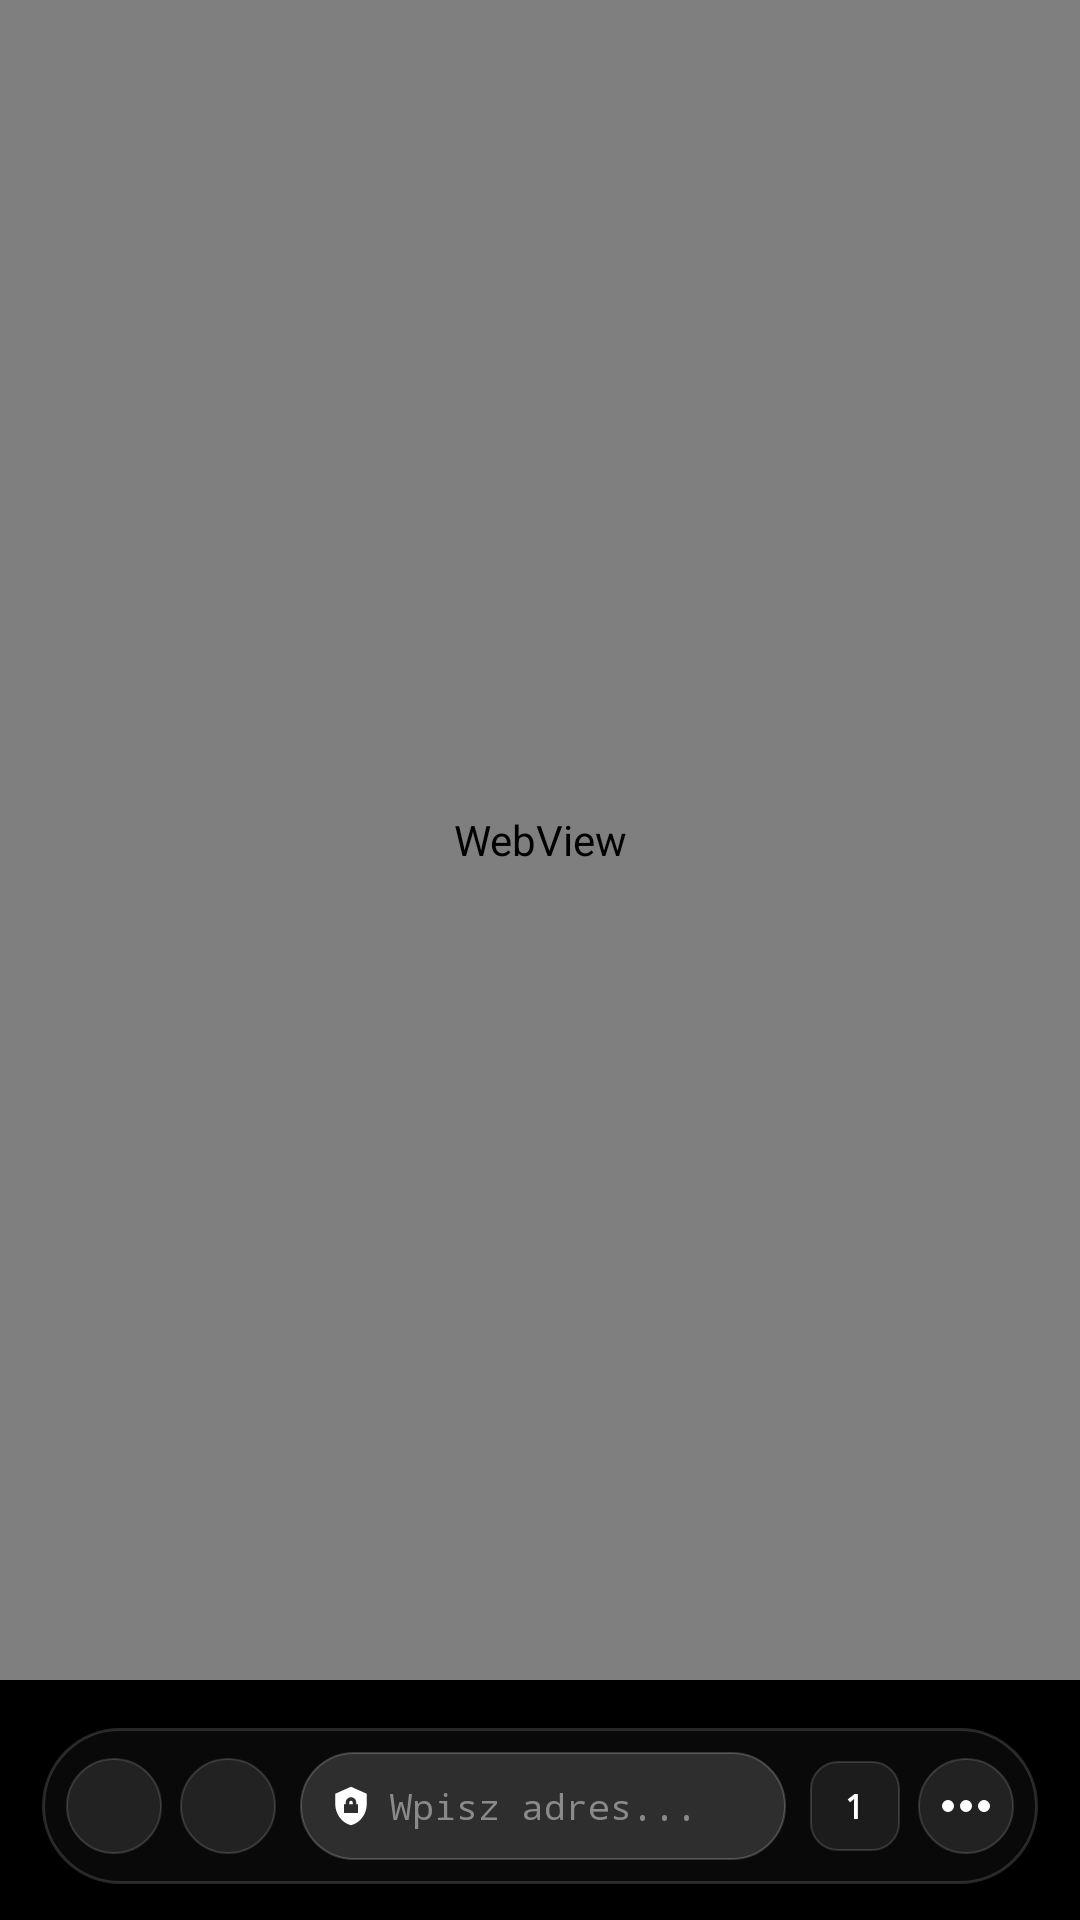

This screen was rendered from an Android layout file. Write that file and the resources it references.
<!-- AndroidManifest.xml: application theme Theme.Makarena -->
<!-- res/layout/activity_main.xml -->
<?xml version="1.0" encoding="utf-8"?>
<androidx.constraintlayout.widget.ConstraintLayout xmlns:android="http://schemas.android.com/apk/res/android"
    xmlns:app="http://schemas.android.com/apk/res-auto"
    android:layout_width="match_parent"
    android:layout_height="match_parent"
    android:background="@color/oled_black">

    
    <ProgressBar
        android:id="@+id/loading_progress"
        style="?android:attr/progressBarStyleHorizontal"
        android:layout_width="match_parent"
        android:layout_height="2dp"
        android:indeterminate="true"
        android:indeterminateTint="@color/text_white"
        android:visibility="gone"
        app:layout_constraintTop_toTopOf="parent" />

    
    <WebView
        android:id="@+id/web_view"
        android:layout_width="match_parent"
        android:layout_height="0dp"
        app:layout_constraintBottom_toTopOf="@+id/gesture_strip"
        app:layout_constraintTop_toBottomOf="@+id/loading_progress" />

    
    <LinearLayout
        android:id="@+id/status_pill"
        android:layout_width="wrap_content"
        android:layout_height="wrap_content"
        android:layout_marginTop="12dp"
        android:background="@drawable/bg_capsule"
        android:gravity="center_vertical"
        android:orientation="horizontal"
        android:paddingStart="14dp"
        android:paddingTop="6dp"
        android:paddingEnd="14dp"
        android:paddingBottom="6dp"
        android:visibility="invisible"
        app:layout_constraintEnd_toEndOf="parent"
        app:layout_constraintStart_toStartOf="parent"
        app:layout_constraintTop_toTopOf="parent">

        <View
            android:id="@+id/status_dot"
            android:layout_width="8dp"
            android:layout_height="8dp"
            android:layout_marginEnd="8dp"
            android:background="@color/text_white" />

        <TextView
            android:id="@+id/status_text"
            android:layout_width="wrap_content"
            android:layout_height="wrap_content"
            android:fontFamily="monospace"
            android:letterSpacing="0.1"
            android:text="AI ACTIVE"
            android:textColor="@color/text_white"
            android:textSize="11sp"
            android:textStyle="bold" />
    </LinearLayout>

    
    <View
        android:id="@+id/gesture_strip"
        android:layout_width="match_parent"
        android:layout_height="16dp"
        android:background="@android:color/transparent"
        app:layout_constraintBottom_toTopOf="@+id/floating_dock" />

    
    <LinearLayout
        android:id="@+id/floating_dock"
        android:layout_width="match_parent"
        android:layout_height="52dp"
        android:layout_marginStart="14dp"
        android:layout_marginEnd="14dp"
        android:layout_marginBottom="12dp"
        android:background="@drawable/bg_floating_dock"
        android:gravity="center_vertical"
        android:orientation="horizontal"
        android:paddingStart="8dp"
        android:paddingEnd="8dp"
        app:layout_constraintBottom_toBottomOf="parent">

        <ImageButton
            android:id="@+id/btn_back"
            android:layout_width="32dp"
            android:layout_height="32dp"
            android:background="@drawable/bg_circle_btn"
            android:contentDescription="Wstecz"
            android:src="@drawable/ic_chevron_left"
            app:tint="@color/text_white" />

        <ImageButton
            android:id="@+id/btn_forward"
            android:layout_width="32dp"
            android:layout_height="32dp"
            android:layout_marginStart="6dp"
            android:background="@drawable/bg_circle_btn"
            android:contentDescription="Dalej"
            android:src="@drawable/ic_chevron_right"
            app:tint="@color/text_white" />

        
        <LinearLayout
            android:layout_width="0dp"
            android:layout_height="36dp"
            android:layout_marginStart="8dp"
            android:layout_marginEnd="8dp"
            android:layout_weight="1"
            android:background="@drawable/bg_capsule"
            android:gravity="center_vertical"
            android:orientation="horizontal"
            android:paddingStart="10dp"
            android:paddingEnd="10dp">

            <ImageView
                android:layout_width="14dp"
                android:layout_height="14dp"
                android:layout_marginEnd="6dp"
                android:src="@drawable/ic_lock_shield" />

            <EditText
                android:id="@+id/edit_url"
                android:layout_width="match_parent"
                android:layout_height="match_parent"
                android:background="@null"
                android:fontFamily="monospace"
                android:hint="@string/url_hint"
                android:imeOptions="actionGo"
                android:inputType="textUri"
                android:maxLines="1"
                android:textColor="@color/text_white"
                android:textColorHint="@color/text_muted"
                android:textSize="12sp" />
        </LinearLayout>

        
        <FrameLayout
            android:id="@+id/btn_tabs"
            android:layout_width="30dp"
            android:layout_height="30dp"
            android:layout_marginEnd="6dp"
            android:background="@drawable/bg_tab_pill"
            android:clickable="true"
            android:focusable="true">

            <TextView
                android:id="@+id/text_tabs_count"
                android:layout_width="wrap_content"
                android:layout_height="wrap_content"
                android:layout_gravity="center"
                android:fontFamily="monospace"
                android:text="1"
                android:textColor="@color/text_white"
                android:textSize="11sp"
                android:textStyle="bold" />
        </FrameLayout>

        
        <ImageButton
            android:id="@+id/btn_settings"
            android:layout_width="32dp"
            android:layout_height="32dp"
            android:background="@drawable/bg_circle_btn"
            android:contentDescription="Ustawienia"
            android:src="@drawable/ic_ellipsis"
            app:tint="@color/text_white" />
    </LinearLayout>

</androidx.constraintlayout.widget.ConstraintLayout>
<!-- resources referenced by this layout -->
<resources>
  <color name="oled_black">#000000</color>
  <color name="text_muted">#8A8A8A</color>
  <color name="text_white">#FFFFFF</color>
  <!-- drawable bg_capsule (drawable) -->
  <?xml version="1.0" encoding="utf-8"?>
  <shape xmlns:android="http://schemas.android.com/apk/res/android"
      android:shape="rectangle">
      <solid android:color="#26FFFFFF" />
      <corners android:radius="30dp" />
      <stroke android:width="0.8dp" android:color="#33FFFFFF" />
  </shape>
  <!-- drawable bg_circle_btn (drawable) -->
  <?xml version="1.0" encoding="utf-8"?>
  <shape xmlns:android="http://schemas.android.com/apk/res/android"
      android:shape="oval">
      <solid android:color="#1AFFFFFF" />
      <stroke android:width="0.5dp" android:color="#26FFFFFF" />
  </shape>
  <!-- drawable bg_floating_dock (drawable) -->
  <?xml version="1.0" encoding="utf-8"?>
  <shape xmlns:android="http://schemas.android.com/apk/res/android"
      android:shape="rectangle">
      <solid android:color="#F20A0A0A" />
      <corners android:radius="26dp" />
      <stroke android:width="1dp" android:color="#26FFFFFF" />
  </shape>
  <!-- drawable bg_tab_pill (drawable) -->
  <?xml version="1.0" encoding="utf-8"?>
  <shape xmlns:android="http://schemas.android.com/apk/res/android"
      android:shape="rectangle">
      <solid android:color="#14FFFFFF" />
      <corners android:radius="9dp" />
      <stroke android:width="0.8dp" android:color="#26FFFFFF" />
  </shape>
  <!-- drawable ic_ellipsis (drawable) -->
  <?xml version="1.0" encoding="utf-8"?>
  <vector xmlns:android="http://schemas.android.com/apk/res/android"
      android:width="24dp"
      android:height="24dp"
      android:viewportWidth="24"
      android:viewportHeight="24">
      
      <path
          android:fillColor="#FFFFFFFF"
          android:pathData="M6,12m-2,0a2,2 0,1 1,4 0a2,2 0,1 1,-4 0 M12,12m-2,0a2,2 0,1 1,4 0a2,2 0,1 1,-4 0 M18,12m-2,0a2,2 0,1 1,4 0a2,2 0,1 1,-4 0" />
  </vector>
  <!-- drawable ic_lock_shield (drawable) -->
  <?xml version="1.0" encoding="utf-8"?>
  <vector xmlns:android="http://schemas.android.com/apk/res/android"
      android:width="16dp"
      android:height="16dp"
      android:viewportWidth="24"
      android:viewportHeight="24">
      <path
          android:fillColor="#FFFFFFFF"
          android:pathData="M12,1L3,5v6c0,5.55 3.84,10.74 9,12 5.16,-1.26 9,-6.45 9,-12V5l-9,-4z M12,7c1.66,0 3,1.34 3,3v1h1v5H8v-5h1v-1c0,-1.66 1.34,-3 3,-3z M12,9c-0.55,0 -1,0.45 -1,1v1h2v-1c0,-0.55 -0.45,-1 -1,-1z" />
  </vector>
  <string name="url_hint">Wpisz adres...</string>
  <style name="Theme.Makarena" parent="Theme.MaterialComponents.NoActionBar">
          <item name="colorPrimary">@color/text_white</item>
          <item name="colorSecondary">#888888</item>
          <item name="android:statusBarColor">@color/oled_black</item>
          <item name="android:navigationBarColor">@color/oled_black</item>
          <item name="android:windowBackground">@color/oled_black</item>
          <item name="android:forceDarkAllowed">false</item>
      </style>
</resources>
